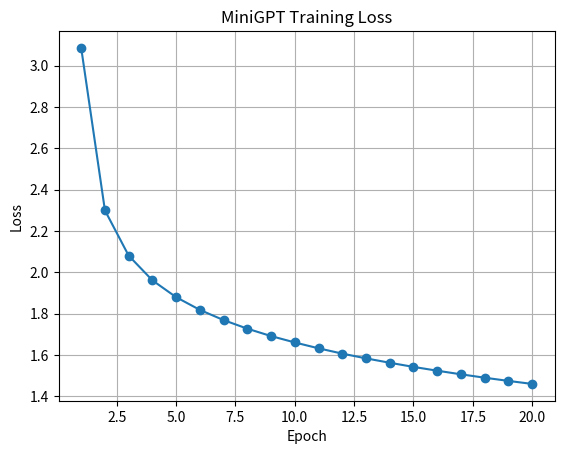

Here is the Python script that generated this plot: (Note: this script raises an exception after producing the figure.)
import matplotlib.pyplot as plt


epochs = list(range(1, 21))

losses = [
    3.0862,
    2.3002,
    2.0813,
    1.9617,
    1.8803,
    1.8188,
    1.7694,
    1.7279,
    1.6921,
    1.6612,
    1.6329,
    1.6072,
    1.5843,
    1.5630,
    1.5430,
    1.5246,
    1.5071,
    1.4907,
    1.4752,
    1.4606,
]


plt.plot(
    epochs,
    losses,
    marker="o"
)

plt.xlabel("Epoch")
plt.ylabel("Loss")
plt.title("MiniGPT Training Loss")

plt.grid(True)

plt.savefig(
    "experiments/loss_curve.png",
    dpi=300,
    bbox_inches="tight"
)

print("saved experiments/loss_curve.png")
